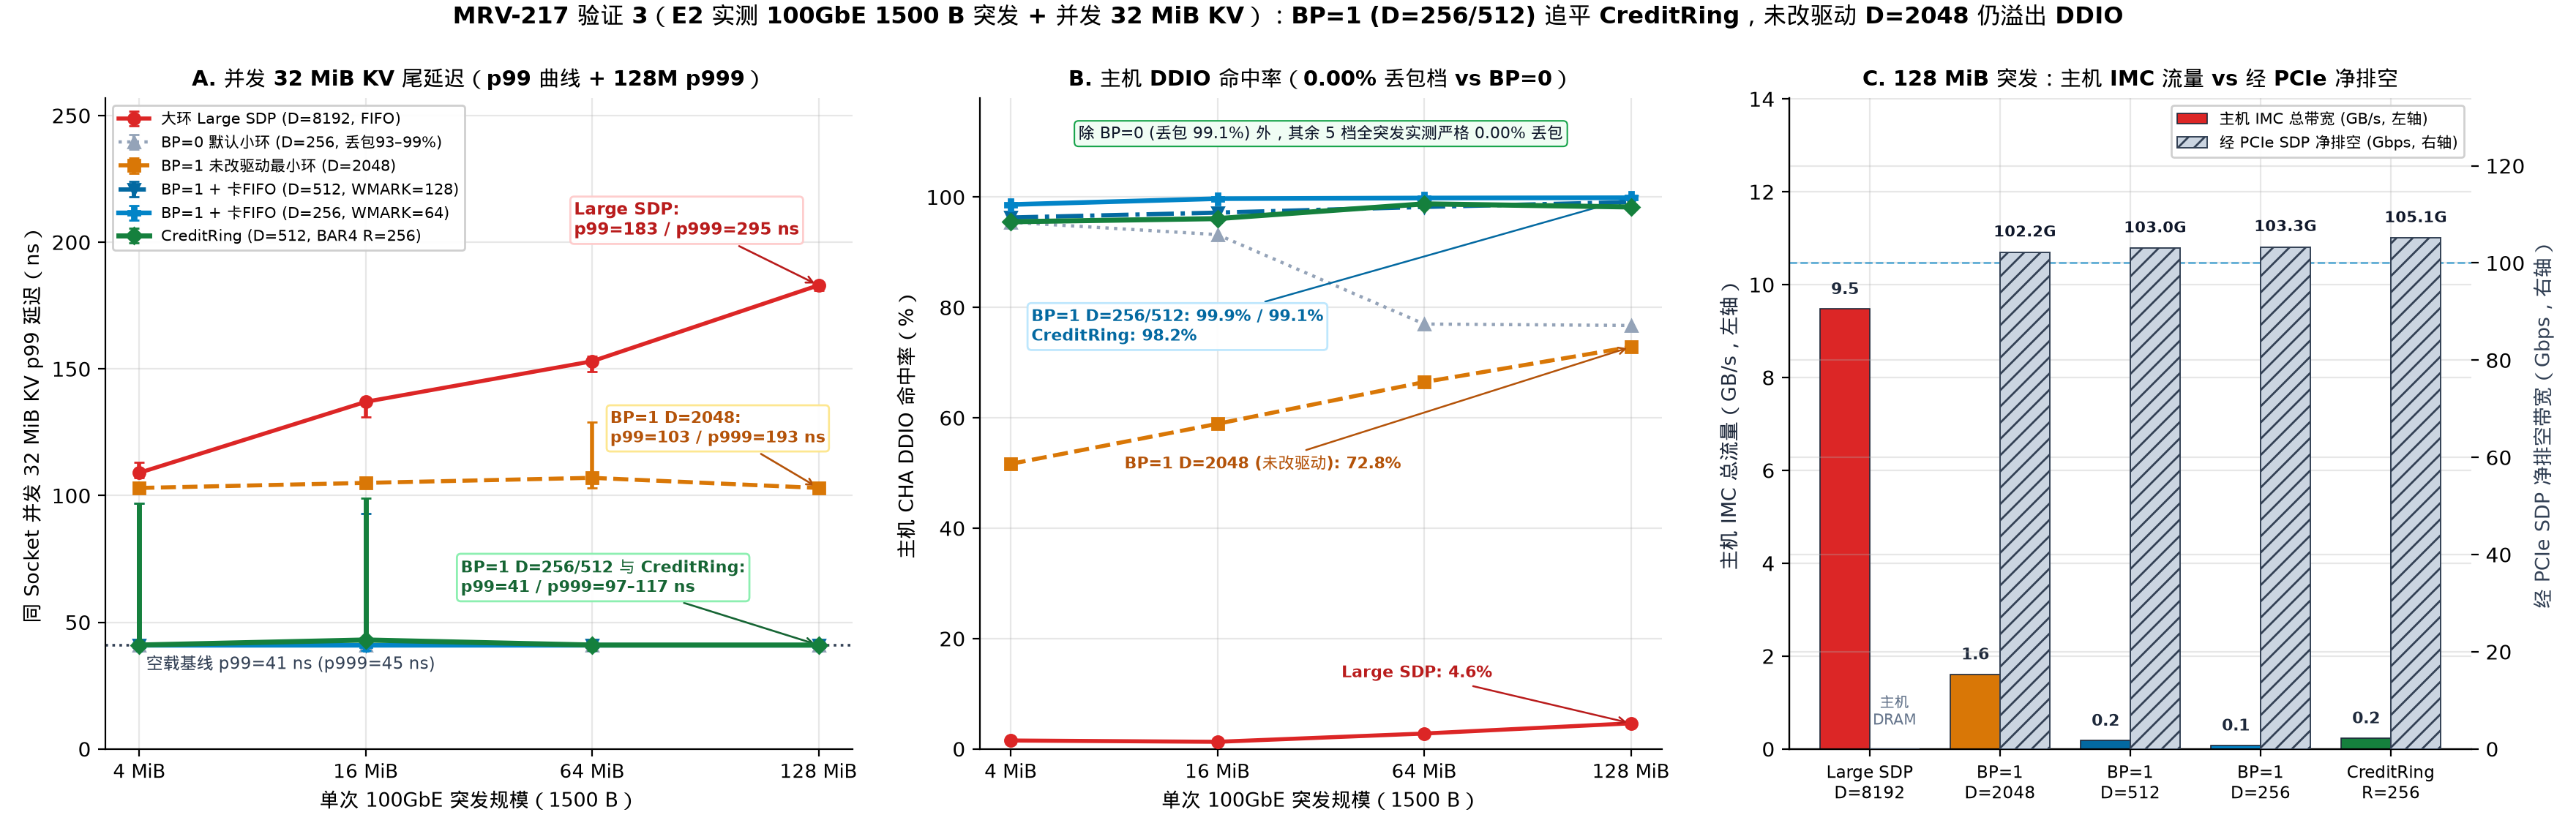

Write Python code to recreate this figure.
#!/usr/bin/env python3
"""MRV-217 Figure 2: E2 real 100GbE 1500 B bursts (4/16/64/128 MiB) + concurrent 32 MiB KV
directly answering OSDI Reviewer #1 on BP=1 (D=256/512/2048) vs Large SDP vs CreditRing.

100% dynamically computed from `logs/mrv217-2026-11-26/runs.jsonl`.
"""
import json
import statistics
from collections import defaultdict
from pathlib import Path

import matplotlib.pyplot as plt
import numpy as np

import mrvplot

REPO = Path(__file__).resolve().parents[2]
RUNS = REPO / "logs" / "mrv217-2026-11-26" / "runs.jsonl"

BURSTS = ["4MiB", "16MiB", "64MiB", "128MiB"]
BURST_LABELS = ["4 MiB", "16 MiB", "64 MiB", "128 MiB"]


def med(xs):
    return statistics.median(xs)


def load_verified():
    by_tag = defaultdict(list)
    for ln in RUNS.read_text(encoding="utf-8").splitlines():
        if not ln.strip():
            continue
        r = json.loads(ln)
        if r["part"] != "V3_E2":
            continue
        assert r["accepted"] is True
        assert r["csr_pre"] == r["csr_post"]
        assert r["host_pmu"]["min_pct"] >= 99.99
        kv = r["kv"]
        assert kv["bad"] == 0 and kv["page_faults"] == 0 and r["host_pmu"]["kv"]["page_faults"] == 0
        if r["arm"] != "kv-solo":
            assert r["bad"] == 0 and r["torn"] == 0 and r["host_pmu"]["rx"]["page_faults"] == 0
            assert r["card_pmu"]["min_pct"] >= 99.99
            assert r["loss_ledger"]["residual_unaccounted"] == 0
            assert r["card_stats"]["eth"]["imissed"] == 0 and r["card_stats"]["fifo_drops"] == 0
            assert r["mercury"]["phy"]["tx_pause"] == 0 and r["mercury"]["phy"]["rx_pause"] == 0
        by_tag[r["tag"]].append(r)
    return by_tag


def main():
    by_tag = load_verified()
    solo_rows = by_tag["kv_solo"]
    assert len(solo_rows) == 3
    solo_p99 = med([r["kv"]["p99_ns"] for r in solo_rows])
    solo_p999 = med([r["kv"]["p999_ns"] for r in solo_rows])

    arms = [
        ("large_mono",  "大环 Large SDP (D=8192, FIFO)",      "#dc2626", "o",  "-",  2.0),
        ("bp0_d256",    "BP=0 默认小环 (D=256, 丢包93–99%)",  "#94a3b8", "^",  ":",  1.6),
        ("bp1_d2048",   "BP=1 未改驱动最小环 (D=2048)",       "#d97706", "s",  "--", 2.0),
        ("bp1_d512",    "BP=1 + 卡FIFO (D=512, WMARK=128)",   "#0369a1", "v",  "-.", 2.1),
        ("bp1_d256",    "BP=1 + 卡FIFO (D=256, WMARK=64)",    "#0284c7", "P",  "-",  2.3),
        ("credit_ring", "CreditRing (D=512, BAR4 R=256)",     "#15803d", "D",  "-",  2.5),
    ]

    for a, _, _, _, _, _ in arms:
        for b in BURSTS:
            assert len(by_tag[f"{b}_{a}"]) == 3, f"expected n=3 for {b}_{a}"

    x = np.arange(len(BURSTS))
    fig, (ax1, ax2, ax3) = plt.subplots(1, 3, figsize=(17.6, 5.7), gridspec_kw={"width_ratios": [1.15, 1.05, 1.05]})

    # ---- Panel A: Concurrent 32 MiB KV p99 (solid) + 128 MiB p999 callout ----
    ax1.axhline(solo_p99, color="#334155", linestyle=":", linewidth=1.3, zorder=1)
    ax1.text(0.03, solo_p99 - 4.0, f"空载基线 p99={solo_p99:.0f} ns (p999={solo_p999:.0f} ns)", fontsize=8.3, color="#334155", va="top")

    for key, lbl, col, mk, ls, lw in arms:
        ys = [med([r["kv"]["p99_ns"] for r in by_tag[f"{b}_{key}"]]) for b in BURSTS]
        lo = [y - min(r["kv"]["p99_ns"] for r in by_tag[f"{b}_{key}"]) for y, b in zip(ys, BURSTS)]
        hi = [max(r["kv"]["p99_ns"] for r in by_tag[f"{b}_{key}"]) - y for y, b in zip(ys, BURSTS)]
        ax1.errorbar(x, ys, yerr=[lo, hi], label=lbl, color=col, marker=mk, linestyle=ls, linewidth=lw, markersize=5.8, capsize=2.5, zorder=5 if key in ("credit_ring", "bp1_d256") else 3)

    lm_128_99 = med([r["kv"]["p99_ns"] for r in by_tag["128MiB_large_mono"]])
    lm_128_999 = med([r["kv"]["p999_ns"] for r in by_tag["128MiB_large_mono"]])
    b2048_128_99 = med([r["kv"]["p99_ns"] for r in by_tag["128MiB_bp1_d2048"]])
    b2048_128_999 = med([r["kv"]["p999_ns"] for r in by_tag["128MiB_bp1_d2048"]])
    b256_128_99 = med([r["kv"]["p99_ns"] for r in by_tag["128MiB_bp1_d256"]])
    b256_128_999 = med([r["kv"]["p999_ns"] for r in by_tag["128MiB_bp1_d256"]])
    cr_128_99 = med([r["kv"]["p99_ns"] for r in by_tag["128MiB_credit_ring"]])
    cr_128_999 = med([r["kv"]["p999_ns"] for r in by_tag["128MiB_credit_ring"]])

    ax1.annotate(
        f"Large SDP:\np99={lm_128_99:.0f} / p999={lm_128_999:.0f} ns",
        xy=(3, lm_128_99), xytext=(1.92, lm_128_99 + 20),
        fontsize=8.2, color="#b91c1c", fontweight="bold",
        bbox=dict(boxstyle="round,pad=0.22", fc="white", ec="#fecaca", alpha=0.94),
        arrowprops=dict(arrowstyle="->", color="#b91c1c", lw=0.95),
    )
    ax1.annotate(
        f"BP=1 D=2048:\np99={b2048_128_99:.0f} / p999={b2048_128_999:.0f} ns",
        xy=(3, b2048_128_99), xytext=(2.08, b2048_128_99 + 18),
        fontsize=8.0, color="#b45309", fontweight="bold",
        bbox=dict(boxstyle="round,pad=0.22", fc="white", ec="#fde68a", alpha=0.94),
        arrowprops=dict(arrowstyle="->", color="#b45309", lw=0.95),
    )
    ax1.annotate(
        f"BP=1 D=256/512 与 CreditRing:\np99={b256_128_99:.0f} / p999={b256_128_999:.0f}–{cr_128_999:.0f} ns",
        xy=(3, cr_128_99), xytext=(1.42, 62.0),
        fontsize=8.0, color="#166534", fontweight="bold",
        bbox=dict(boxstyle="round,pad=0.24", fc="white", ec="#86efac", alpha=0.94),
        arrowprops=dict(arrowstyle="->", color="#166534", lw=0.95),
    )

    ax1.set_xticks(x)
    ax1.set_xticklabels(BURST_LABELS, fontsize=9.3)
    ax1.set_xlabel("单次 100GbE 突发规模（1500 B）", fontsize=9.8)
    ax1.set_ylabel("同 Socket 并发 32 MiB KV p99 延迟（ns）", fontsize=9.8)
    ax1.set_ylim(0, max(lm_128_99, b2048_128_99) + 74)
    ax1.set_title("A. 并发 32 MiB KV 尾延迟（p99 曲线 + 128M p999）", fontsize=10.3, fontweight="bold")
    ax1.legend(loc="upper left", fontsize=7.4, framealpha=0.94)

    # ---- Panel B: Host DDIO LLC Hit Rate (%) + Drop Rate Callout ----
    for key, lbl, col, mk, ls, lw in arms:
        ys = [med([r["host_pmu"]["ddio_hit_pct"] for r in by_tag[f"{b}_{key}"]]) for b in BURSTS]
        ax2.plot(x, ys, label=lbl, color=col, marker=mk, linestyle=ls, linewidth=lw, markersize=5.8, zorder=5 if key in ("credit_ring", "bp1_d256") else 3)

    b0_drop_128 = med([r["drop_pct"] for r in by_tag["128MiB_bp0_d256"]])
    b256_ddio_128 = med([r["host_pmu"]["ddio_hit_pct"] for r in by_tag["128MiB_bp1_d256"]])
    b512_ddio_128 = med([r["host_pmu"]["ddio_hit_pct"] for r in by_tag["128MiB_bp1_d512"]])
    b2048_ddio_128 = med([r["host_pmu"]["ddio_hit_pct"] for r in by_tag["128MiB_bp1_d2048"]])
    cr_ddio_128 = med([r["host_pmu"]["ddio_hit_pct"] for r in by_tag["128MiB_credit_ring"]])
    lm_ddio_128 = med([r["host_pmu"]["ddio_hit_pct"] for r in by_tag["128MiB_large_mono"]])
    for key in ("large_mono", "bp1_d2048", "bp1_d512", "bp1_d256", "credit_ring"):
        for b in BURSTS:
            assert all(r["lost_pkts"] == 0 and r["drop_pct"] == 0.0 for r in by_tag[f"{b}_{key}"]), f"unexpected drop in {b}_{key}"
    ax2.text(1.5, 111.5, f"除 BP=0 (丢包 {b0_drop_128:.1f}%) 外，其余 5 档全突发实测严格 0.00% 丢包",
             ha="center", va="center", fontsize=8.0, color="#0f172a",
             bbox=dict(boxstyle="round,pad=0.26", fc="#f0fdf4", ec="#16a34a", lw=0.75))
    ax2.annotate(f"BP=1 D=256/512: {b256_ddio_128:.1f}% / {b512_ddio_128:.1f}%\nCreditRing: {cr_ddio_128:.1f}%",
                 xy=(3, b256_ddio_128), xytext=(0.10, 74.0),
                 fontsize=8.0, color="#0369a1", fontweight="bold",
                 bbox=dict(boxstyle="round,pad=0.24", fc="white", ec="#bae6fd", alpha=0.94),
                 arrowprops=dict(arrowstyle="->", color="#0369a1", lw=0.9))
    ax2.annotate(f"BP=1 D=2048 (未改驱动): {b2048_ddio_128:.1f}%",
                 xy=(3, b2048_ddio_128), xytext=(0.55, max(20.0, b2048_ddio_128 - 22)),
                 fontsize=8.0, color="#b45309", fontweight="bold",
                 arrowprops=dict(arrowstyle="->", color="#b45309", lw=0.9))
    ax2.annotate(f"Large SDP: {lm_ddio_128:.1f}%",
                 xy=(3, lm_ddio_128), xytext=(1.6, 13.0),
                 fontsize=8.1, color="#b91c1c", fontweight="bold",
                 arrowprops=dict(arrowstyle="->", color="#b91c1c", lw=0.9))

    ax2.set_xticks(x)
    ax2.set_xticklabels(BURST_LABELS, fontsize=9.3)
    ax2.set_xlabel("单次 100GbE 突发规模（1500 B）", fontsize=9.8)
    ax2.set_ylabel("主机 CHA DDIO 命中率（%）", fontsize=9.8)
    ax2.set_ylim(0, 118)
    ax2.set_title("B. 主机 DDIO 命中率（0.00% 丢包档 vs BP=0）", fontsize=10.3, fontweight="bold")

    # ---- Panel C: 128 MiB Host IMC Traffic (GB/s) & Net PCIe SDP Drain (Gbps) ----
    c_arms = [
        ("large_mono",  "Large SDP\nD=8192",   "#dc2626"),
        ("bp1_d2048",   "BP=1\nD=2048",        "#d97706"),
        ("bp1_d512",    "BP=1\nD=512",         "#0369a1"),
        ("bp1_d256",    "BP=1\nD=256",         "#0284c7"),
        ("credit_ring", "CreditRing\nR=256",   "#15803d"),
    ]
    xc = np.arange(len(c_arms))
    imc_vals = [med([r["derived"]["host_imc_tot_gbps"] for r in by_tag[f"128MiB_{k}"]]) for k, _, _ in c_arms]
    net_vals = [
        med([r["derived"]["net_pcie_drain_wire_gbps"] for r in by_tag[f"128MiB_{k}"]])
        if by_tag[f"128MiB_{k}"][0]["derived"]["net_pcie_drain_wire_gbps"] is not None else 0.0
        for k, _, _ in c_arms
    ]

    w = 0.38
    ax3_r = ax3.twinx()
    ax3_r.spines["top"].set_visible(False)
    b1 = ax3.bar(xc - w / 2, imc_vals, width=w, color=[c for _, _, c in c_arms], edgecolor="#1e293b", linewidth=0.6, label="主机 IMC 总带宽 (GB/s, 左轴)", zorder=3)
    b2 = ax3_r.bar(xc + w / 2, net_vals, width=w, color="#cbd5e1", hatch="///", edgecolor="#334155", linewidth=0.7, label="经 PCIe SDP 净排空 (Gbps, 右轴)", zorder=3)

    ax3.set_xticks(xc)
    ax3.set_xticklabels([lbl for _, lbl, _ in c_arms], fontsize=8.4)
    ax3.set_ylabel("主机 IMC 总流量（GB/s，左轴）", fontsize=9.6, color="#1e293b")
    ax3_r.set_ylabel("经 PCIe SDP 净排空带宽（Gbps，右轴）", fontsize=9.6, color="#334155")
    ax3.set_ylim(0, max(imc_vals) * 1.48)
    ax3_r.set_ylim(0, 134)
    ax3_r.axhline(100.0, color="#0284c7", linestyle="--", linewidth=1.0, alpha=0.6)
    ax3.set_title("C. 128 MiB 突发：主机 IMC 流量 vs 经 PCIe 净排空", fontsize=10.3, fontweight="bold")

    for i, (iv, nv) in enumerate(zip(imc_vals, net_vals)):
        ax3.text(xc[i] - w / 2, iv + max(imc_vals) * 0.025, f"{iv:.1f}", ha="center", va="bottom", fontsize=7.9, fontweight="bold", color="#1e293b")
        if nv > 0:
            ax3_r.text(xc[i] + w / 2, nv + 2.5, f"{nv:.1f}G", ha="center", va="bottom", fontsize=7.7, fontweight="bold", color="#0f172a")
        else:
            ax3_r.text(xc[i] + w / 2, 4.0, "主机\nDRAM", ha="center", va="bottom", fontsize=7.2, color="#64748b")

    h1, l1 = ax3.get_legend_handles_labels()
    h2, l2 = ax3_r.get_legend_handles_labels()
    ax3.legend(h1 + h2, l1 + l2, loc="upper right", fontsize=7.4, framealpha=0.92)

    fig.suptitle("MRV-217 验证 3（E2 实测 100GbE 1500 B 突发 + 并发 32 MiB KV）：BP=1 (D=256/512) 追平 CreditRing，未改驱动 D=2048 仍溢出 DDIO", fontsize=11.6, fontweight="bold", y=0.995)
    png = mrvplot.save(fig, "mrv-217-e2-burst-kv-ddio")
    print(f"Saved {png}")


if __name__ == "__main__":
    main()
